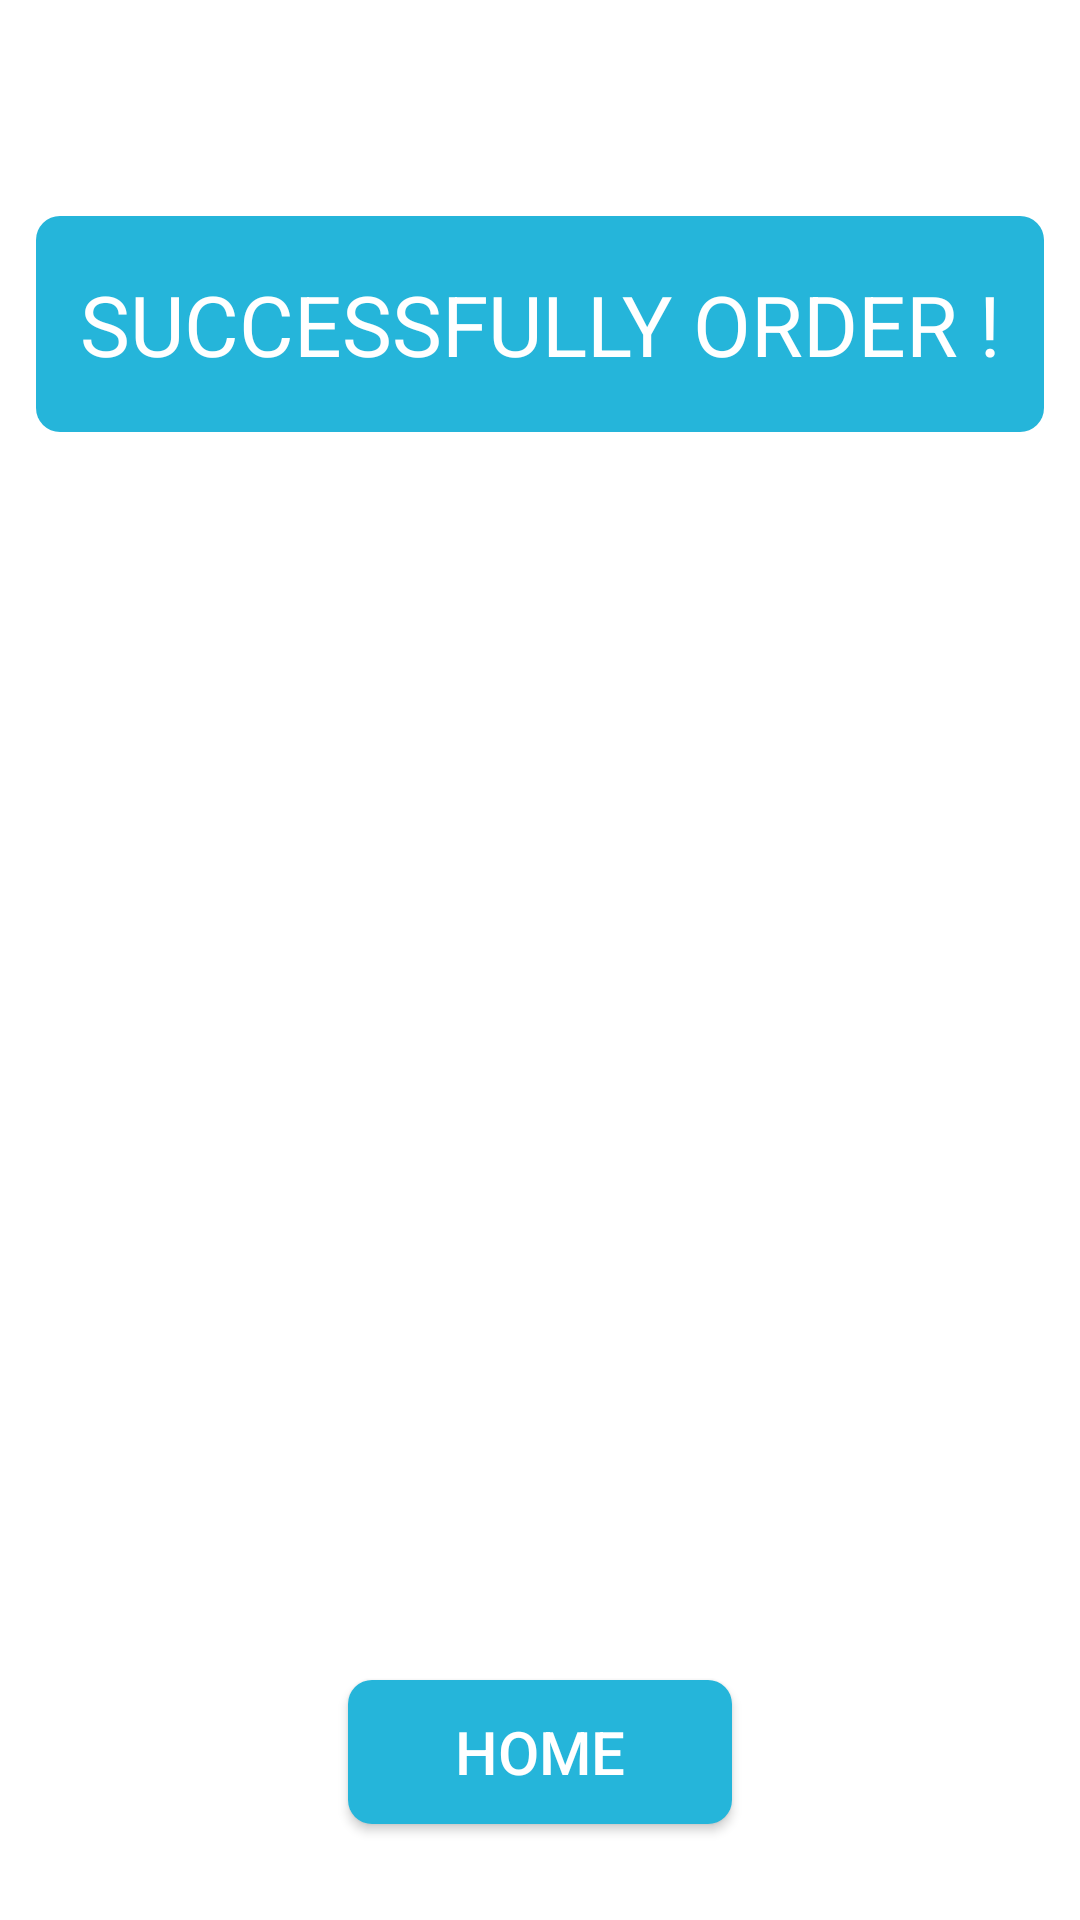

Here is an Android app screen rendered from its layout file. Give the layout XML and the strings, colors and styles it references.
<!-- AndroidManifest.xml: application theme Theme.WorkersServices -->
<!-- res/layout/activity_finish.xml -->
<?xml version="1.0" encoding="utf-8"?>
<RelativeLayout xmlns:android="http://schemas.android.com/apk/res/android"
    xmlns:app="http://schemas.android.com/apk/res-auto"
    xmlns:tools="http://schemas.android.com/tools"
    android:layout_width="match_parent"
    android:layout_height="match_parent"
    tools:context=".finish">

    <TextView
        android:id="@+id/finish_textView_successfully_order"
        android:layout_width="match_parent"
        android:layout_height="72dp"
        android:layout_alignParentTop="true"
        android:layout_marginLeft="12dp"
        android:layout_marginTop="72dp"
        android:layout_marginRight="12dp"
        android:background="@drawable/corner"
        android:gravity="center|center_horizontal|center_vertical"
        android:text="SUCCESSFULLY ORDER !"
        android:textColor="@color/white"
        android:textSize="28sp" />

    <Button
        android:id="@+id/finish_button_home"
        android:layout_width="128dp"
        android:layout_height="wrap_content"
        android:layout_alignParentBottom="true"
        android:layout_centerHorizontal="true"
        android:layout_marginBottom="32dp"
        android:background="@drawable/corner"
        android:text="HOME"
        android:textSize="20sp" />
</RelativeLayout>
<!-- resources referenced by this layout -->
<resources>
  <color name="white">#FFFFFFFF</color>
  <!-- drawable corner (drawable) -->
  <?xml version="1.0" encoding="utf-8"?>
  <shape xmlns:android="http://schemas.android.com/apk/res/android" >
  
  
      <solid android:color="#25b5da" />
      <padding
          android:left="1dp"
          android:right="1dp"
          android:bottom="1dp"
          android:top="1dp" />
  
      <corners android:radius="8dp" />
  </shape>
  <style name="Theme.WorkersServices" parent="Theme.MaterialComponents.DayNight.DarkActionBar">
          
          <item name="colorPrimary">#25b5da</item>
          <item name="android:textColorPrimary">#FFFFFFFF</item>
          <item name="android:textColorSecondary">#000000</item>
          <item name="colorButtonNormal">#25b5da</item>
          
          <item name="colorSecondary">@color/teal_200</item>
          <item name="colorSecondaryVariant">@color/teal_700</item>
          <item name="colorOnSecondary">@color/black</item>
          
          <item name="android:statusBarColor" tools:targetApi="l">?attr/colorPrimaryVariant</item>
          
      </style>
  <color name="teal_200">#FF03DAC5</color>
  <color name="teal_700">#FF018786</color>
  <color name="black">#FF000000</color>
</resources>
